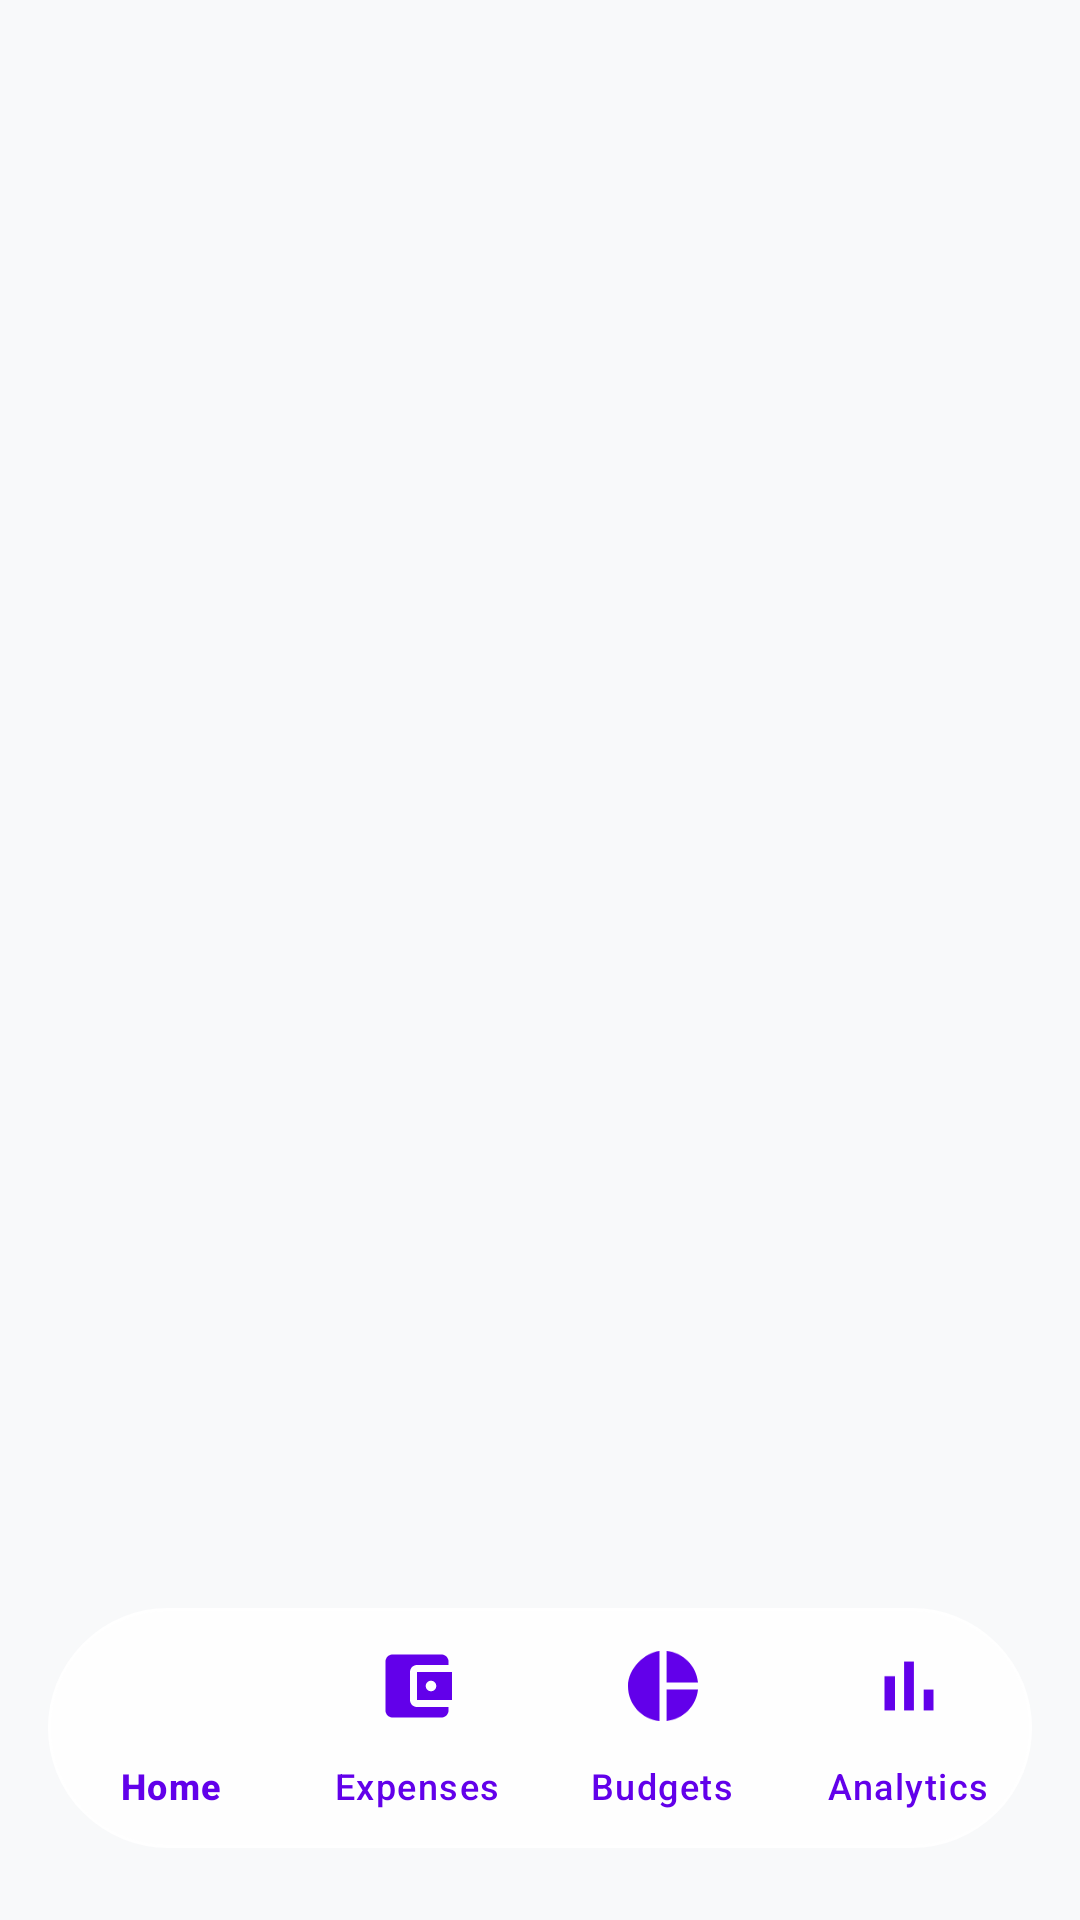

Android layout source for this screen:
<!-- AndroidManifest.xml: application theme Theme.MPesaExpenseTracker -->
<!-- res/layout/activity_main.xml -->
<?xml version="1.0" encoding="utf-8"?>
<androidx.constraintlayout.widget.ConstraintLayout xmlns:android="http://schemas.android.com/apk/res/android"
    xmlns:app="http://schemas.android.com/apk/res-auto"
    android:id="@+id/mainRoot"
    android:layout_width="match_parent"
    android:layout_height="match_parent"
    android:background="#F8F9FA"
    android:fitsSystemWindows="true">

    <FrameLayout
        android:id="@+id/fragmentContainer"
        android:layout_width="match_parent"
        android:layout_height="0dp"
        app:layout_constraintTop_toTopOf="parent"
        app:layout_constraintBottom_toTopOf="@id/bottomNav" />

    <com.google.android.material.bottomnavigation.BottomNavigationView
        android:id="@+id/bottomNav"
        android:layout_width="match_parent"
        android:layout_height="80dp"
        android:layout_marginHorizontal="16dp"
        android:layout_marginBottom="24dp"
        android:background="@drawable/bg_floating_nav_glass"
        app:itemIconSize="28dp"
        app:itemIconTint="#6200EA"
        app:itemTextColor="#6200EA"
        app:labelVisibilityMode="labeled"
        app:menu="@menu/bottom_nav_menu"
        app:layout_constraintBottom_toBottomOf="parent" />
</androidx.constraintlayout.widget.ConstraintLayout>
<!-- resources referenced by this layout -->
<resources>
  <!-- drawable bg_floating_nav_glass (drawable) -->
  <?xml version="1.0" encoding="utf-8"?>
  <shape xmlns:android="http://schemas.android.com/apk/res/android" android:shape="rectangle">
      
      <solid android:color="#E6FFFFFF" />
      <corners android:radius="40dp" />
      
      <stroke android:width="1dp" android:color="#FFFFFF" />
  </shape>
  <style name="Theme.MPesaExpenseTracker" parent="Theme.Material3.Dark.NoActionBar">
          <item name="colorPrimary">#A3E635</item> 
          <item name="colorPrimaryDark">#000000</item>
          <item name="colorSecondary">#F97316</item> 
          <item name="android:windowBackground">#121212</item> 
          <item name="android:statusBarColor">#121212</item>
      </style>
</resources>
